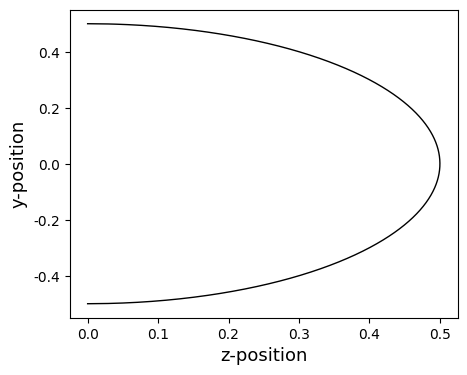

This chart was generated by the following Python code: (Note: this script raises an exception after producing the figure.)
import numpy as np
import matplotlib.pyplot as plt
from matplotlib.axes import Axes
from scipy.optimize import newton

class Ray(object):
    def __init__(self, x_0, y_0, theta, wavelength=500):
        self.x_0 = x_0
        self.y_0 = y_0
        self.theta = theta
        self.dt = 0
        self.v_0 = np.array([x_0, y_0])
        self.paths = [[np.copy(self.v_0), np.copy(self.theta)]]
        self.end_ts = [float('Inf')]
        self.k = np.array([np.cos(self.theta), np.sin(self.theta)])
        self.wavelength = wavelength

    def update_after_intersect(self, t_end, new_theta, end_beam=False):
        self.v_0 += self.k * t_end
        self.x_0 = self.v_0[0]
        self.y_0 = self.v_0[1]
        self.update_theta(new_theta)
        next_t = t_end + self.dt
        self.dt = next_t
        self.end_ts[-1] = next_t
        self.paths.append([np.copy(self.v_0), np.copy(self.theta)])
        if not end_beam:
            self.end_ts.append(float('Inf'))
    
    def update_theta(self, new_theta):
        self.theta = new_theta
        self.k = np.array([np.cos(self.theta), np.sin(self.theta)])
        
    def get_xy(self, delta_t):    
        vv = self.v_0 + self.k * delta_t
        return vv[0], vv[1]
    
    def estimate_t(self, xp:float):
        t = (xp - self.v_0[0]) / self.k[0]
        return t

    def render(self, ax: Axes, time_of_flights, color='C0'):
        v_e = self.v_0 + time_of_flights * self.k
        v_for_plots = np.vstack((self.v_0, v_e))
        xs = v_for_plots[:,0]
        ys = v_for_plots[:,1]
        ax.plot(xs, ys, color=color)
    
    def get_k_from_theta(self, theta):
        k = np.array([np.cos(theta), np.sin(theta)])
        return k
    
    def render_all(self, ax, time_of_flights, save_file=None, color_before_refraction='salmon', color_after_refraction='royalblue'):
        prev_t = 0
        for idx in range(len(self.end_ts)):
            v_0, theta = self.paths[idx]
            end_t = self.end_ts[idx]
            k = self.get_k_from_theta(theta)
            if time_of_flights > end_t:
                v_e = v_0 + (end_t - prev_t) * k
            else:
                v_e = v_0 + (time_of_flights - prev_t) * k
            v_for_plots = np.vstack((v_0, v_e))
            if save_file:
                result = np.array([self.paths[0][0],v_0,v_0,v_e]).reshape(-1,2)
                np.savetxt('Concave/True_/'+ save_file, result , delimiter=',')
            xs = v_for_plots[:,0]
            ys = v_for_plots[:,1]
            prev_t = end_t
            if idx == len(self.end_ts) - 1:  
                plot_color = color_before_refraction
            else:  
                plot_color = color_after_refraction
            ax.plot(xs, ys, color=plot_color, linewidth=1.)
        
class SphericalSurface(object):
    def __init__(self, x_0, R=0.5, center=[0.,0.],
                 record_rays=True, material_nr=1.3, end_beam=False):

        self.x_0 = x_0
        self.x_c = center[0]
        self.y_c = center[1]
        self.R = R
        self.ray_bins = []
        self.record_rays = record_rays
        self.y_min = -R
        self.y_max = R
        self.n_r = material_nr
        self.end_beam = end_beam
        self.new_theta = None
    
    def get_surface_xr(self, y):
        x = self.x_c + np.sqrt(np.square(self.R) - np.square(y-self.y_c))
        return x
    
    def spherical_lens_prime(self, y):
        return (-y + self.y_c)/np.sqrt(np.square(self.R) - np.square(y - self.y_c))
       
    def ray_param_eq(self, t, theta, x_0, y_0):
        return -t*np.cos(theta) - x_0 + self.x_c + np.sqrt(np.square(self.R) - np.square(t*np.sin(theta) + y_0 - self.y_c))
      
    def ray_param_eq_prime(self, t, theta, x_0, y_0):
        return -np.cos(theta) - (t*np.sin(theta) + y_0 - self.y_c)*np.sin(theta) / np.sqrt(np.square(self.R) - np.square(t*np.sin(theta) + y_0 - self.y_c))
      
    def add_rays_into_bins(self, x, y):
        self.ray_bins.append((x, y))
    
    def get_tangent_vec(self, yp, normalize=True):
        xp_p = self.spherical_lens_prime(yp)
        tangent_vec = np.array([xp_p, 1])
        if normalize:
            tangent_vec = tangent_vec / np.linalg.norm((tangent_vec[0], tangent_vec[1]))
        return tangent_vec
    
    def get_norm_vec(self, yp):
        tangent_vec = self.get_tangent_vec(yp, normalize=True)
        normal_vec = np.array([-tangent_vec[1], tangent_vec[0]])
        return normal_vec
    
    def get_refraction(self, yp, ray: Ray, prev_n=1.):
        r_vec = ray.k
        normal_vec = -self.get_norm_vec(yp)
        cos_I = normal_vec[0] * ray.k[0] + normal_vec[1] * ray.k[1]
        sin_I = np.sqrt(1 - np.square(cos_I))
        sin_Ip = prev_n * sin_I / self.n_r
        cos_Ip = np.sqrt(1 - np.square(sin_Ip))
        delta_r = ((prev_n/self.n_r)-1)*r_vec + (cos_Ip-(prev_n/self.n_r)*cos_I)*normal_vec
        next_r = r_vec + delta_r
        return next_r
    
    def intersect(self, ray: Ray, t_min=0, t_max=10):
        t_min_p_1 = ray.estimate_t(self.get_surface_xr(self.R))
        t_min_p_2 = ray.estimate_t(self.x_0)
        t_min_p = min(t_min_p_1, t_min_p_2)
        t_end = newton(self.ray_param_eq, (t_min_p + t_max) / 2,
                      fprime=self.ray_param_eq_prime,
                      args=(ray.theta, ray.x_0, ray.y_0))
        x_end, y_end = ray.get_xy(t_end)
        if (y_end <= self.y_max) and (y_end >= self.y_min):
            if self.record_rays:
                self.add_rays_into_bins(x_end, y_end)
            next_r = self.get_refraction(y_end, ray)
            self.new_theta = np.arctan2(next_r[1], next_r[0])
            ray.update_after_intersect(t_end, new_theta=self.new_theta,
                                      end_beam=self.end_beam)
        
    def render(self, ax, point_num=1200):
        rs = np.linspace(-self.R, self.R, point_num)
        xs = self.get_surface_xr(rs)
        ax.plot(xs, rs, color='black', linewidth=1.0)
        ax.set_xlabel('z-position', fontsize=13)
        ax.set_ylabel('y-position', fontsize=13)

y_pos = np.linspace(-0.18, 0.18, 5)
x_train = [[-1., y, 0.] for y in y_pos] # x,y,theta      
lens_R = 0.5

new_theta = []

plt.rcParams['font.family'] = 'Times New Roman'
fig,ax = plt.subplots(figsize=(5,4))
asf = SphericalSurface(x_0=0, R = lens_R, material_nr=1.3)
asf.render(ax)
ray_wavelength=500

for i, input in enumerate(x_train):
    ray = Ray(input[0], input[1], input[2], ray_wavelength)
    asf.intersect(ray, t_min=0, t_max=2.5)
    ray.render_all(ax,time_of_flights=2.5, save_file=f'ray_tool_{i}.txt')
    if i != 2:
        new_theta.append(asf.new_theta)
asf.ray_bins.pop(2)
plt.show()

### l2 norm (Accuracy)
np.savetxt('Exact_intersection_point.txt', asf.ray_bins, delimiter=',')
print('\nSaved Intersection Point')
np.savetxt('Exact_new_theta.txt', np.array(new_theta).reshape(-1))
print('\nSaved New Theta')
